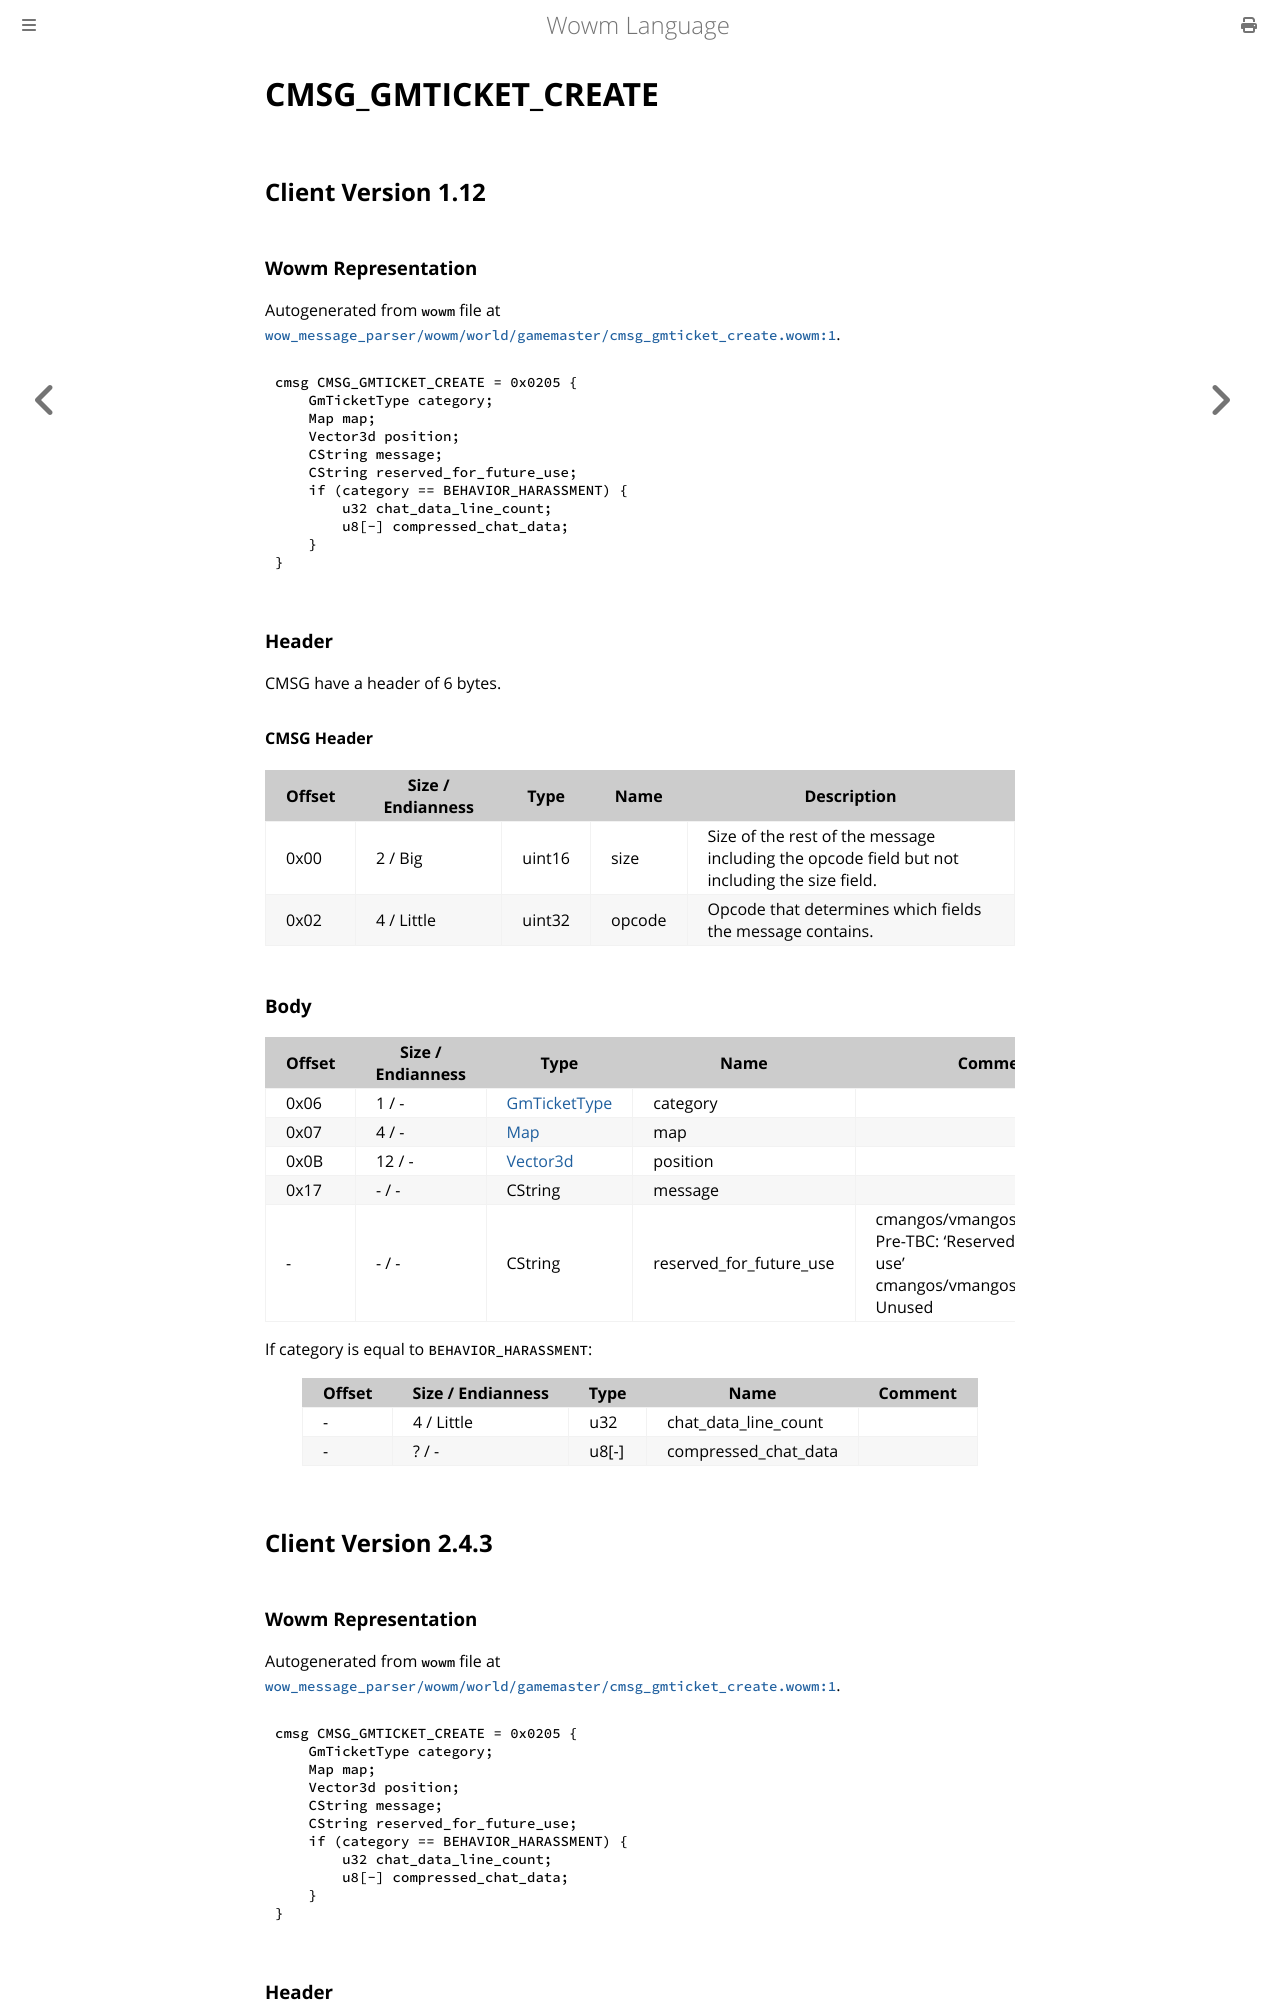

repository: gtker/wow_messages · page: docs/cmsg_gmticket_create.html · generator: mdbook

# CMSG_GMTICKET_CREATE

## Client Version 1.12

### Wowm Representation

Autogenerated from `wowm` file at [`wow_message_parser/wowm/world/gamemaster/cmsg_gmticket_create.wowm:1`](https://github.com/gtker/wow_messages/tree/main/wow_message_parser/wowm/world/gamemaster/cmsg_gmticket_create.wowm#L1).
```rust,ignore
cmsg CMSG_GMTICKET_CREATE = 0x0205 {
    GmTicketType category;
    Map map;
    Vector3d position;
    CString message;
    CString reserved_for_future_use;
    if (category == BEHAVIOR_HARASSMENT) {
        u32 chat_data_line_count;
        u8[-] compressed_chat_data;
    }
}
```
### Header

CMSG have a header of 6 bytes.

#### CMSG Header

| Offset | Size / Endianness | Type   | Name   | Description |
| ------ | ----------------- | ------ | ------ | ----------- |
| 0x00   | 2 / Big           | uint16 | size   | Size of the rest of the message including the opcode field but not including the size field.|
| 0x02   | 4 / Little        | uint32 | opcode | Opcode that determines which fields the message contains.|

### Body

| Offset | Size / Endianness | Type | Name | Comment |
| ------ | ----------------- | ---- | ---- | ------- |
| 0x06 | 1 / - | [GmTicketType](gmtickettype.md) | category |  |
| 0x07 | 4 / - | [Map](map.md) | map |  |
| 0x0B | 12 / - | [Vector3d](vector3d.md) | position |  |
| 0x17 | - / - | CString | message |  |
| - | - / - | CString | reserved_for_future_use | cmangos/vmangos/mangoszero: Pre-TBC: 'Reserved for future use'<br/>cmangos/vmangos/mangoszero: Unused |

If category is equal to `BEHAVIOR_HARASSMENT`:

| Offset | Size / Endianness | Type | Name | Comment |
| ------ | ----------------- | ---- | ---- | ------- |
| - | 4 / Little | u32 | chat_data_line_count |  |
| - | ? / - | u8[-] | compressed_chat_data |  |

## Client Version 2.4.3

### Wowm Representation

Autogenerated from `wowm` file at [`wow_message_parser/wowm/world/gamemaster/cmsg_gmticket_create.wowm:1`](https://github.com/gtker/wow_messages/tree/main/wow_message_parser/wowm/world/gamemaster/cmsg_gmticket_create.wowm#L1).
```rust,ignore
cmsg CMSG_GMTICKET_CREATE = 0x0205 {
    GmTicketType category;
    Map map;
    Vector3d position;
    CString message;
    CString reserved_for_future_use;
    if (category == BEHAVIOR_HARASSMENT) {
        u32 chat_data_line_count;
        u8[-] compressed_chat_data;
    }
}
```
### Header

CMSG have a header of 6 bytes.
